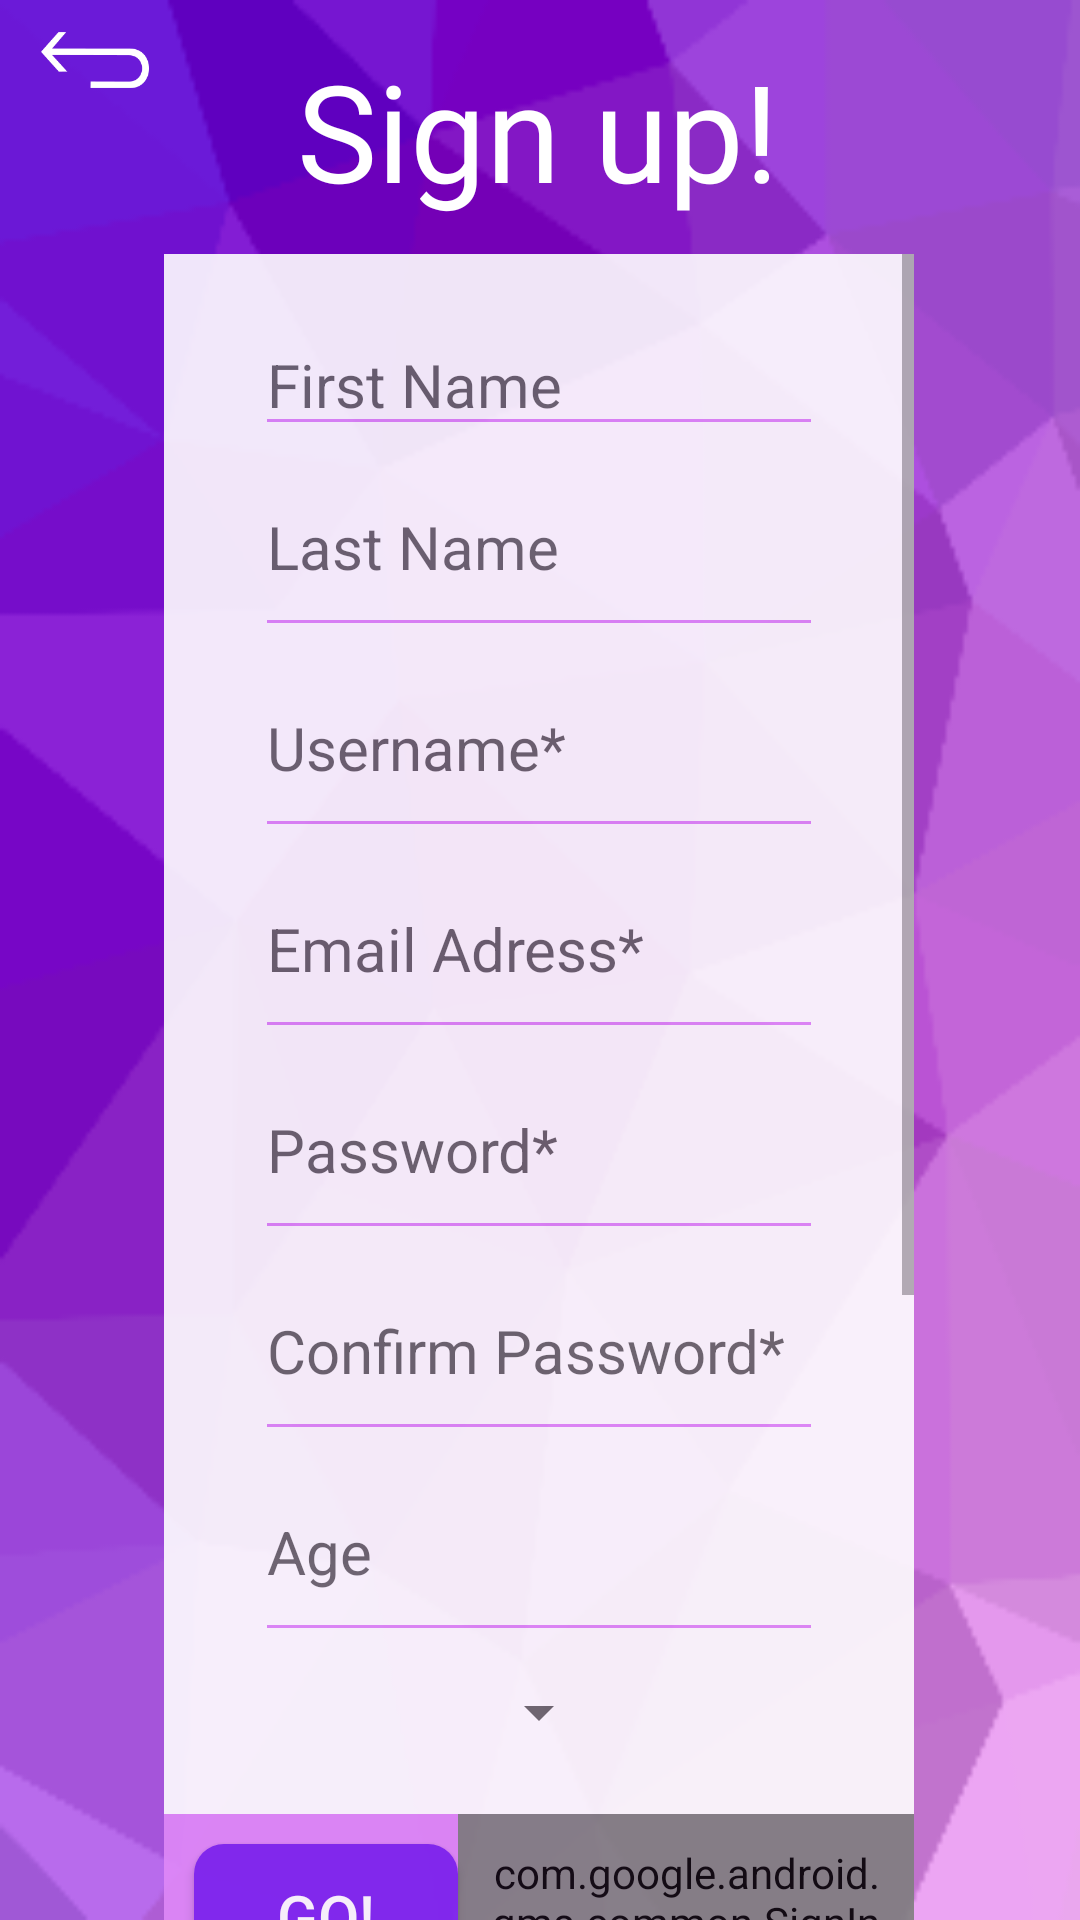

Write the Android layout XML for this screen, with the resource values it uses.
<!-- AndroidManifest.xml: application theme AppTheme -->
<!-- res/layout/activity_inscription.xml -->
<?xml version="1.0" encoding="utf-8"?>
<androidx.constraintlayout.widget.ConstraintLayout xmlns:android="http://schemas.android.com/apk/res/android"
    xmlns:app="http://schemas.android.com/apk/res-auto"
    xmlns:tools="http://schemas.android.com/tools"
    android:id="@+id/layoutI"
    android:layout_width="match_parent"
    android:layout_height="match_parent"
    android:background="@drawable/wallpaper"
    tools:context=".Log.Inscription">

    <TextView
        android:id="@+id/textView18"
        android:layout_width="wrap_content"
        android:layout_height="wrap_content"
        android:fontFamily="@font/royalacid"
        android:text="Sign up!"
        android:textColor="@android:color/white"
        android:textSize="45dp"
        app:layout_constraintBottom_toBottomOf="parent"
        app:layout_constraintEnd_toEndOf="parent"
        app:layout_constraintHorizontal_bias="0.497"
        app:layout_constraintStart_toStartOf="parent"
        app:layout_constraintTop_toTopOf="parent"
        app:layout_constraintVertical_bias="0.023" />

    <ImageView
        android:id="@+id/rgpd"
        android:layout_width="40dp"
        android:layout_height="40dp"
        android:src="@drawable/info"
        app:layout_constraintBottom_toBottomOf="parent"
        app:layout_constraintEnd_toEndOf="parent"
        app:layout_constraintHorizontal_bias="0.8"
        app:layout_constraintStart_toEndOf="@+id/textView18"
        app:layout_constraintTop_toTopOf="parent"
        app:layout_constraintVertical_bias="0.023" />

    <ImageView
        android:id="@+id/InscriptionToMain"
        android:layout_width="40dp"
        android:layout_height="40dp"
        android:layout_gravity="center"
        app:layout_constraintEnd_toStartOf="@+id/textView18"
        app:layout_constraintHorizontal_bias="0.2"
        app:layout_constraintStart_toStartOf="parent"
        app:layout_constraintTop_toTopOf="parent"
        app:layout_constraintVertical_bias="0.228"
        app:srcCompat="@drawable/back2" />


    <LinearLayout
        android:layout_width="250dp"
        android:layout_height="wrap_content"
        android:layout_marginTop="20dp"
        android:alpha="0.9"
        android:background="@android:color/white"
        android:orientation="vertical"
        app:layout_constraintBottom_toBottomOf="parent"
        app:layout_constraintEnd_toEndOf="parent"
        app:layout_constraintHorizontal_bias="0.497"
        app:layout_constraintStart_toStartOf="parent"
        app:layout_constraintTop_toBottomOf="@+id/textView18"
        app:layout_constraintVertical_bias="0.194">

        <ScrollView
            android:layout_width="match_parent"
            android:layout_height="500dp"
            android:alpha="1">

            <LinearLayout
                android:layout_width="match_parent"
                android:layout_height="match_parent"
                android:orientation="vertical">

                <EditText
                    android:id="@+id/editFirstname"
                    android:layout_width="wrap_content"
                    android:layout_height="wrap_content"
                    android:layout_gravity="center"
                    android:layout_marginTop="20dp"
                    android:backgroundTint="#DF89F8"
                    android:ems="8"
                    android:inputType="textPersonName"
                    android:hint="First Name"
                    android:textColor="#DF89F8"
                    android:textSize="20dp" />

                <EditText
                    android:id="@+id/editSurname"
                    android:layout_width="wrap_content"
                    android:layout_height="wrap_content"
                    android:layout_gravity="center"
                    android:backgroundTint="#DF89F8"
                    android:ems="8"
                    android:inputType="textPersonName"
                    android:paddingVertical="20dp"
                    android:hint="Last Name"
                    android:textColor="#DF89F8"
                    android:textSize="20dp" />

                <EditText
                    android:id="@+id/editUsername"
                    android:layout_width="wrap_content"
                    android:layout_height="wrap_content"
                    android:layout_gravity="center"
                    android:backgroundTint="#DF89F8"
                    android:ems="8"
                    android:inputType="textPersonName"
                    android:paddingVertical="20dp"
                    android:hint="Username*"
                    android:textColor="#DF89F8"
                    android:textSize="20dp" />

                <EditText
                    android:id="@+id/editEmail"
                    android:layout_width="wrap_content"
                    android:layout_height="wrap_content"
                    android:layout_gravity="center"
                    android:backgroundTint="#DF89F8"
                    android:ems="8"
                    android:inputType="textEmailAddress"
                    android:paddingVertical="20dp"
                    android:hint="Email Adress*"
                    android:textColor="#DF89F8"
                    android:textSize="20dp" />

                <EditText
                    android:id="@+id/editPassword"
                    android:layout_width="wrap_content"
                    android:layout_height="wrap_content"
                    android:layout_gravity="center"
                    android:backgroundTint="#DF89F8"
                    android:ems="8"
                    android:inputType="textPassword"
                    android:paddingVertical="20dp"
                    android:hint="Password*"
                    android:textColor="#DF89F8"
                    android:textSize="20dp" />

                <EditText
                    android:id="@+id/editConfirmPassword"
                    android:layout_width="wrap_content"
                    android:layout_height="wrap_content"
                    android:layout_gravity="center"
                    android:backgroundTint="#DF89F8"
                    android:ems="8"
                    android:inputType="textPassword"
                    android:paddingVertical="20dp"
                    android:hint="Confirm Password*"
                    android:textColor="#DF89F8"
                    android:textSize="20dp" />


                <EditText
                    android:id="@+id/editAge"
                    android:layout_width="wrap_content"
                    android:layout_height="wrap_content"
                    android:layout_gravity="center"
                    android:backgroundTint="#DF89F8"
                    android:ems="8"
                    android:paddingVertical="20dp"
                    android:hint="Age"
                    android:textColor="#DF89F8"
                    android:textSize="20dp" />

                <Spinner
                    android:id="@+id/spinneri"
                    android:layout_width="wrap_content"
                    android:layout_height="wrap_content"
                    android:layout_gravity="center"
                    android:paddingVertical="20dp" />

                <TextView
                    android:layout_width="wrap_content"
                    android:layout_height="wrap_content"
                    android:text="@string/conditions"
                    android:textAlignment="center"
                    android:textColor="#DF89F8" />

                <CheckBox
                    android:id="@+id/radiobutton"
                    android:layout_width="wrap_content"
                    android:layout_height="wrap_content"
                    android:text="I accept the Terms of use*"/>

            </LinearLayout>


        </ScrollView>

        <LinearLayout
            android:layout_width="match_parent"
            android:layout_height="wrap_content"
            android:layout_gravity="center"
            android:layout_marginTop="20dp"
            android:background="#DF89F8">

            <Button
                android:id="@+id/valide"
                android:layout_width="wrap_content"
                android:layout_height="wrap_content"
                android:layout_marginLeft="10dp"
                android:layout_marginTop="10dp"
                android:background="@drawable/custom_button"
                android:padding="10dp"
                android:text="Go!"
                android:textColor="@android:color/white"
                android:textSize="20dp" />

            <com.google.android.gms.common.SignInButton
                android:id="@+id/sign_in_buttonInscription"
                android:layout_width="wrap_content"
                android:layout_height="wrap_content"
                android:padding="10dp"
                app:layout_constraintBottom_toBottomOf="parent"
                app:layout_constraintEnd_toEndOf="parent"
                app:layout_constraintStart_toStartOf="parent"
                app:layout_constraintTop_toBottomOf="@+id/mdp"
                app:layout_constraintVertical_bias="0.742" />

        </LinearLayout>


    </LinearLayout>

    <TextView
        android:id="@+id/erreurInscription"
        android:layout_width="wrap_content"
        android:layout_height="wrap_content"
        android:text=""
        android:textColor="@android:color/holo_red_light"
        android:textSize="21dp"
        app:layout_constraintEnd_toEndOf="parent"
        app:layout_constraintHorizontal_bias="0.5"
        app:layout_constraintStart_toStartOf="parent"
        app:layout_constraintTop_toBottomOf="@+id/textView18" />


</androidx.constraintlayout.widget.ConstraintLayout>
<!-- resources referenced by this layout -->
<resources>
  <!-- drawable back2: png bitmap (drawable, 2378 bytes) -->
  <!-- drawable custom_button (drawable) -->
  <?xml version="1.0" encoding="utf-8"?>
  <shape xmlns:android="http://schemas.android.com/apk/res/android" android:shape="rectangle">
  
      <corners android:radius="10dp"/>
      <solid android:color="#7C23F0"/>
  </shape>
  <!-- drawable wallpaper: png bitmap (drawable, 23510 bytes) -->
  <string name="conditions">Vos données sont collectées afin de créer et gérer votre compte. Vous disposez d’un droit d’accès,
          rectification, suppression de vos données et ne seront pas utilisées pour des fins marketing. Pour en savoir plus sur le traitement de vos données
          personnelles, vous pouvez consulter notre politique de protection des données personnelles dans l\'onglet en haut à droite de votre écran.</string>
  <style name="AppTheme" parent="Theme.AppCompat.Light.NoActionBar">
          
          <item name="colorPrimary">@color/colorPrimary</item>
          <item name="colorPrimaryDark">@color/colorPrimaryDark</item>
          <item name="colorAccent">@color/colorAccent</item>
          <item name="android:navigationBarColor">@color/Black</item>
      </style>
  <color name="colorPrimary">#FFFFFF</color>
  <color name="colorPrimaryDark">#00574B</color>
  <color name="colorAccent">#D81B60</color>
  <color name="Black">#000000</color>
</resources>
